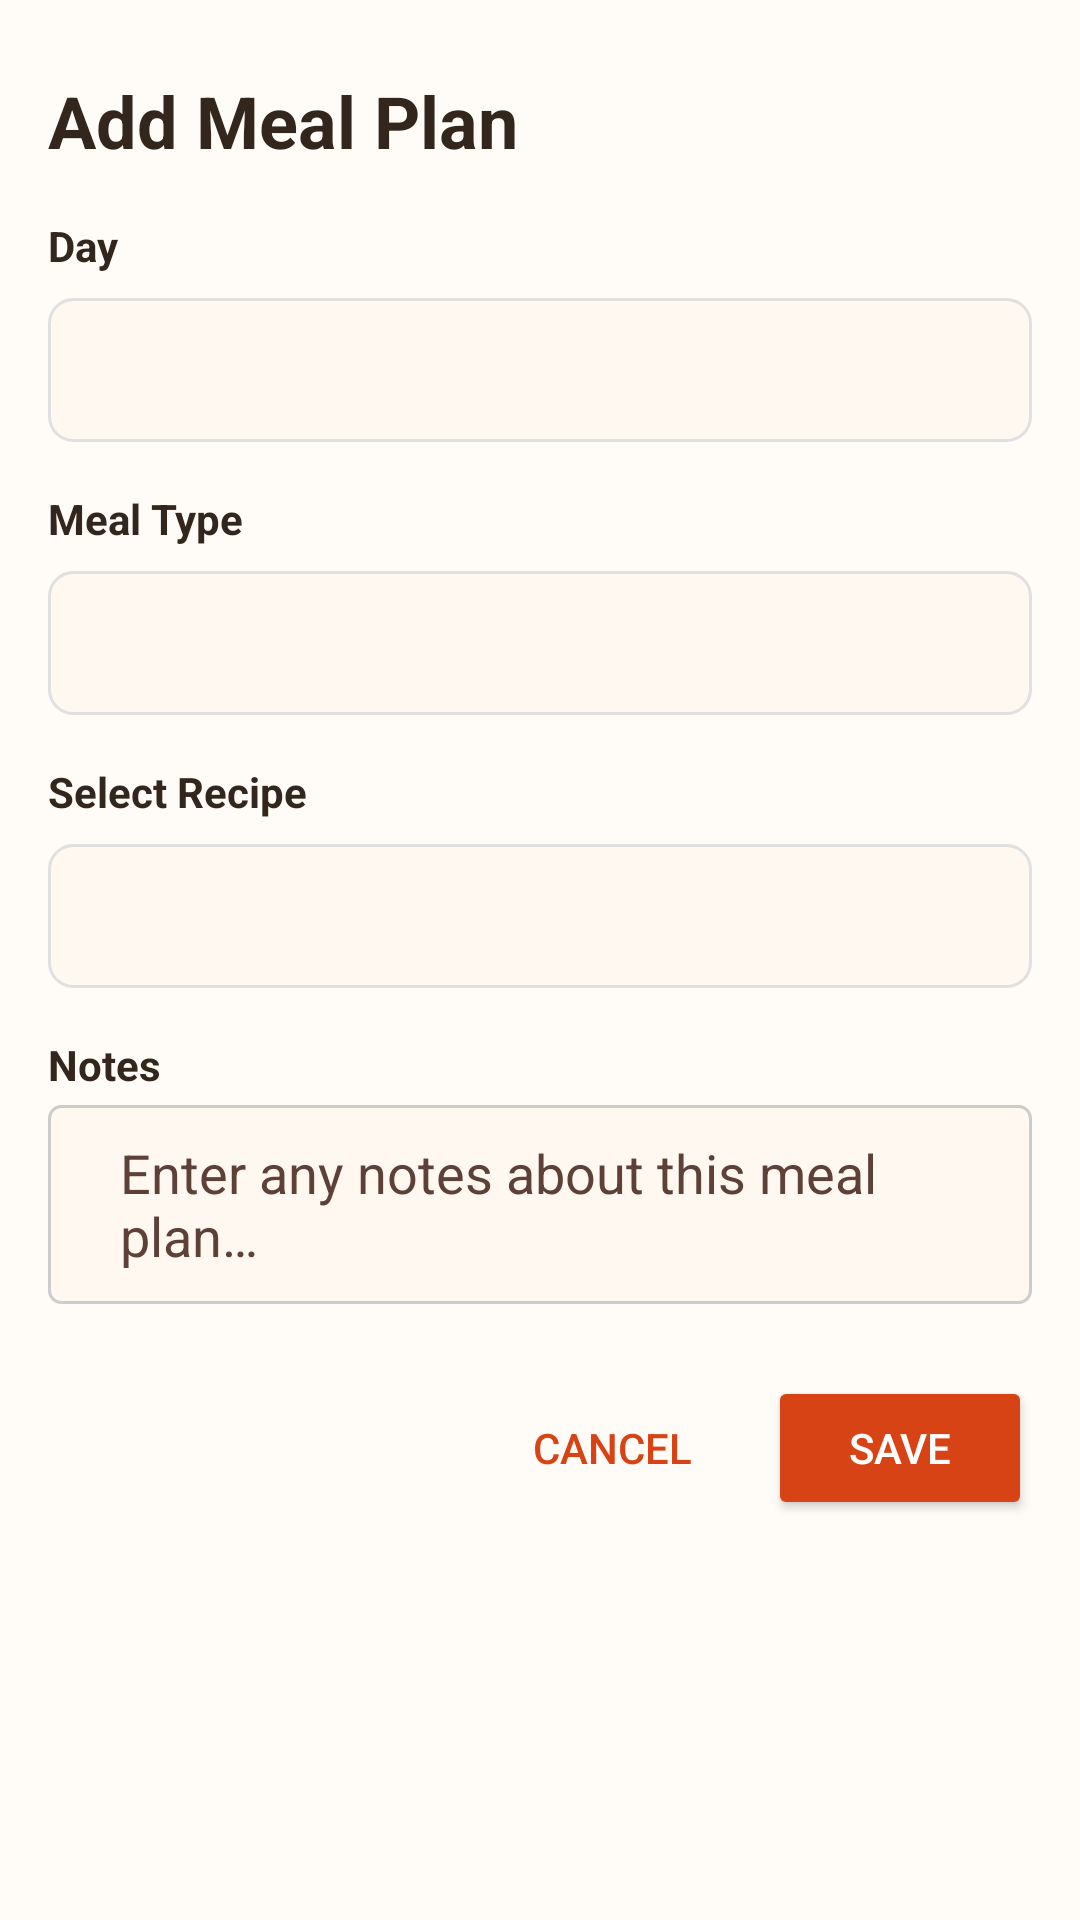

Produce the Android XML layout that renders to this screen, including the resource entries it uses.
<!-- AndroidManifest.xml: application theme Theme.EAD2_CA2AndroidClient -->
<!-- res/layout/activity_meal_plan_edit.xml -->
<?xml version="1.0" encoding="utf-8"?>
<LinearLayout xmlns:android="http://schemas.android.com/apk/res/android"
    xmlns:tools="http://schemas.android.com/tools"
    android:layout_width="match_parent"
    android:layout_height="match_parent"
    android:orientation="vertical"
    android:paddingTop="24dp"
    android:paddingStart="16dp"
    android:paddingEnd="16dp"
    android:paddingBottom="16dp"
    android:background="@color/background"
    tools:context=".activities.MealPlanEditActivity">

    <TextView
        android:id="@+id/text_title"
        android:layout_width="match_parent"
        android:layout_height="wrap_content"
        android:text="@string/add_meal_plan"
        android:textSize="24sp"
        android:textStyle="bold"
        android:textColor="@color/on_background"
        android:layout_marginBottom="16dp" />

    <TextView
        style="@style/FormLabel"
        android:layout_width="match_parent"
        android:layout_height="wrap_content"
        android:text="@string/day" />

    <Spinner
        android:id="@+id/spinner_day"
        style="@style/AppSpinner"
        android:layout_width="match_parent"
        android:layout_height="48dp"
        android:layout_marginTop="4dp"
        android:layout_marginBottom="16dp" />

    <TextView
        style="@style/FormLabel"
        android:layout_width="match_parent"
        android:layout_height="wrap_content"
        android:text="@string/meal_type" />

    <Spinner
        android:id="@+id/spinner_meal_type"
        style="@style/AppSpinner"
        android:layout_width="match_parent"
        android:layout_height="48dp"
        android:layout_marginTop="4dp"
        android:layout_marginBottom="16dp" />

    <TextView
        style="@style/FormLabel"
        android:layout_width="match_parent"
        android:layout_height="wrap_content"
        android:text="@string/select_recipe" />

    <Spinner
        android:id="@+id/spinner_recipe"
        style="@style/AppSpinner"
        android:layout_width="match_parent"
        android:layout_height="48dp"
        android:layout_marginTop="4dp"
        android:layout_marginBottom="16dp" />

    <TextView
        style="@style/FormLabel"
        android:layout_width="match_parent"
        android:layout_height="wrap_content"
        android:text="@string/notes" />

    <EditText
        android:id="@+id/edit_notes"
        android:layout_width="match_parent"
        android:layout_height="wrap_content"
        android:layout_marginBottom="24dp"
        android:hint="@string/notes_hint"
        android:textColorHint="@color/text_secondary"
        android:textColor="@color/on_background"
        android:background="@drawable/edit_text_background"
        android:paddingStart="24dp"
        android:paddingEnd="24dp"
        android:inputType="textMultiLine"
        android:lines="3"
        android:importantForAutofill="no" />

    <LinearLayout
        android:layout_width="match_parent"
        android:layout_height="wrap_content"
        android:orientation="horizontal"
        android:gravity="end">

        <Button
            android:id="@+id/btn_cancel"
            style="@style/PrimaryActionButton.Outlined"
            android:layout_width="wrap_content"
            android:layout_height="wrap_content"
            android:layout_marginEnd="8dp"
            android:text="@string/cancel" />

        <Button
            android:id="@+id/btn_save"
            style="@style/PrimaryActionButton"
            android:layout_width="wrap_content"
            android:layout_height="wrap_content"
            android:text="@string/save" />
    </LinearLayout>

</LinearLayout>
<!-- resources referenced by this layout -->
<resources>
  <color name="background">#FFFBF6</color>
  <color name="on_background">#33261D</color>
  <color name="text_secondary">#5D4037</color>
  <!-- drawable edit_text_background (drawable) -->
  <?xml version="1.0" encoding="utf-8"?>
  <shape xmlns:android="http://schemas.android.com/apk/res/android"
      android:shape="rectangle">
      <solid android:color="@color/surface" />
      <corners android:radius="4dp" />
      <stroke android:width="1dp" android:color="#CCCCCC" />
  </shape>
  <string name="add_meal_plan">Add Meal Plan</string>
  <string name="cancel">Cancel</string>
  <string name="day">Day</string>
  <string name="meal_type">Meal Type</string>
  <string name="notes">Notes</string>
  <string name="notes_hint">Enter any notes about this meal plan…</string>
  <string name="save">Save</string>
  <string name="select_recipe">Select Recipe</string>
  <style name="AppSpinner" parent="Widget.AppCompat.Spinner.Underlined">
          <item name="android:background">@drawable/spinner_background</item>
          <item name="android:popupBackground">@color/surface</item>
          <item name="android:textColor">@color/on_background</item>
          <item name="android:textSize">16sp</item>
          <item name="android:paddingStart">12dp</item>
          <item name="android:paddingEnd">12dp</item>
          <item name="android:paddingTop">10dp</item>
          <item name="android:paddingBottom">10dp</item>
          <item name="android:dropDownSelector">@color/surface</item>
      </style>
  <style name="FormLabel">
          <item name="android:textColor">@color/on_background</item>
          <item name="android:textStyle">bold</item>
          <item name="android:layout_marginBottom">4dp</item>
      </style>
  <style name="PrimaryActionButton" parent="Widget.AppCompat.Button.Colored">
          <item name="android:textColor">@color/on_primary</item>
          <item name="android:backgroundTint">@color/primary</item>
      </style>
  <style name="PrimaryActionButton.Outlined" parent="Widget.AppCompat.Button.Borderless">
          <item name="android:textColor">@color/primary</item>
          <item name="android:background">@android:color/transparent</item>
          <item name="android:stateListAnimator">@null</item>
          <item name="android:padding">8dp</item>
      </style>
  <style name="Theme.EAD2_CA2AndroidClient" parent="Theme.AppCompat.Light.NoActionBar">
          <item name="android:theme">@style/Theme.EAD2_CA2.AndroidClient.Base</item>
      </style>
  <color name="surface">#FFF8F1</color>
  <!-- drawable spinner_background (drawable) -->
  <?xml version="1.0" encoding="utf-8"?>
  <selector xmlns:android="http://schemas.android.com/apk/res/android">
      <item>
          <shape android:shape="rectangle">
              <solid android:color="@color/surface" />
              <corners android:radius="8dp" />
              <stroke android:width="1dp" android:color="#E0E0E0" />
              <padding android:right="12dp" android:left="12dp" android:top="8dp" android:bottom="8dp" />
          </shape>
      </item>
  </selector>
  <color name="on_primary">#FFFFFF</color>
  <color name="primary">#D84315</color>
  <color name="primary_variant">#9F3010</color>
  <color name="secondary">#BF360C</color>
  <color name="error">#E53935</color>
  <color name="on_secondary">#212121</color>
  <color name="on_surface">#33261D</color>
  <color name="on_error">#FFFFFF</color>
</resources>
